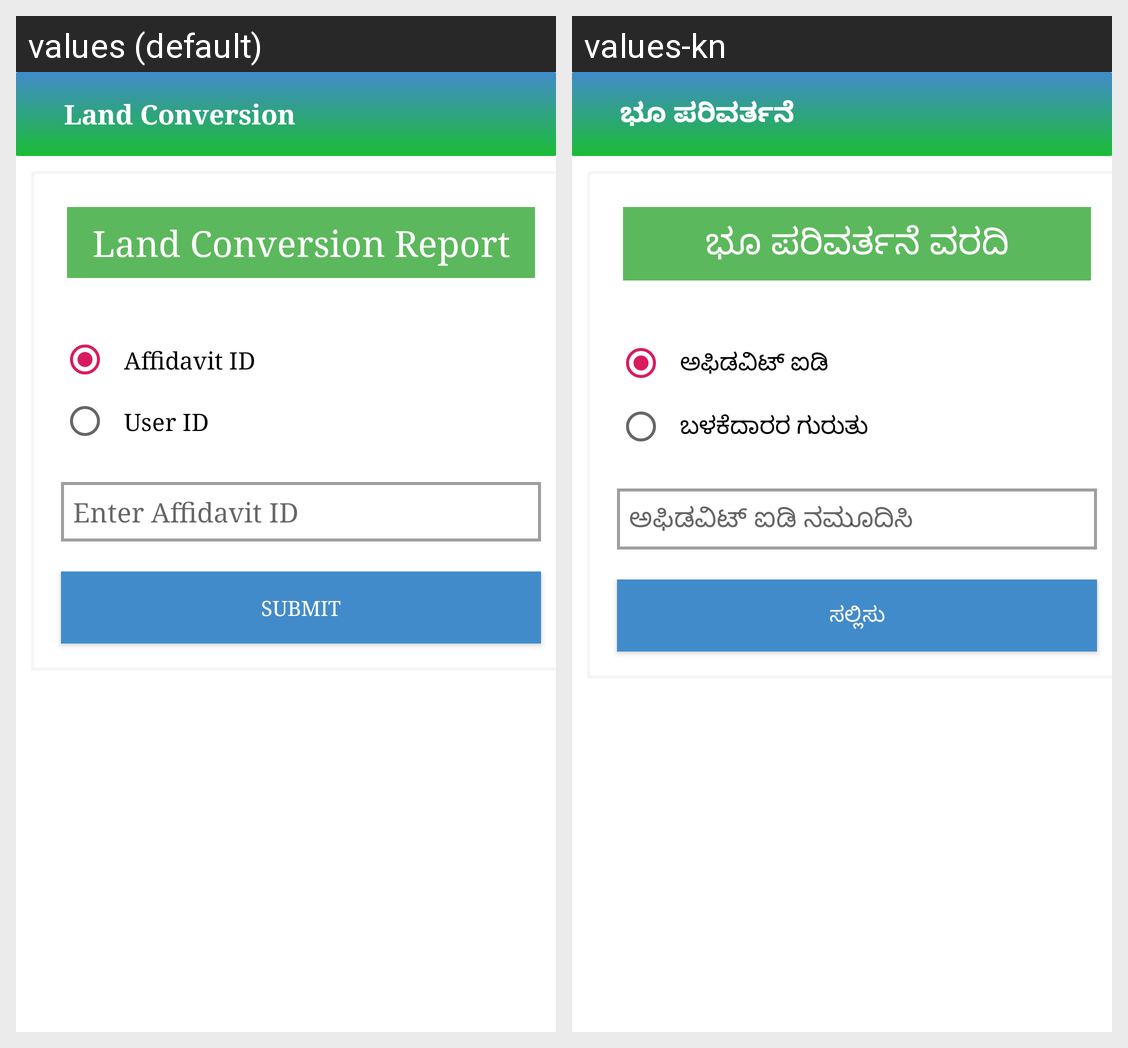

The Android screen above is rendered under two locales of the same app. Produce the string resources it draws, with the default and per-locale values.
Android screen res/layout/activity_land_conversion.xml rendered under 2 locales, left to right: values (default), values-kn. Device: Nexus 5 (rendered at 1080×1920; each locale shown at half size, 540×960, under a caption strip naming it); theme AppTheme.NoActionBar.
Strings drawn on this screen, with the default value and each locale's value (text and hints the layout hard-codes, and strings that could not be matched under every locale, appear in the picture but are not listed):

land_conversion
  values: Land Conversion
  values-kn: ಭೂ ಪರಿವರ್ತನೆ

land_conversion_report
  values: Land Conversion Report
  values-kn: ಭೂ ಪರಿವರ್ತನೆ ವರದಿ

affidavit_id
  values: Affidavit ID
  values-kn: ಅಫಿಡವಿಟ್ ಐಡಿ

user_id
  values: User ID
  values-kn: ಬಳಕೆದಾರರ ಗುರುತು

enter_affidavit_id
  values: Enter Affidavit ID
  values-kn: ಅಫಿಡವಿಟ್ ಐಡಿ ನಮೂದಿಸಿ

btnSubmit
  values: Submit
  values-kn: ಸಲ್ಲಿಸು
